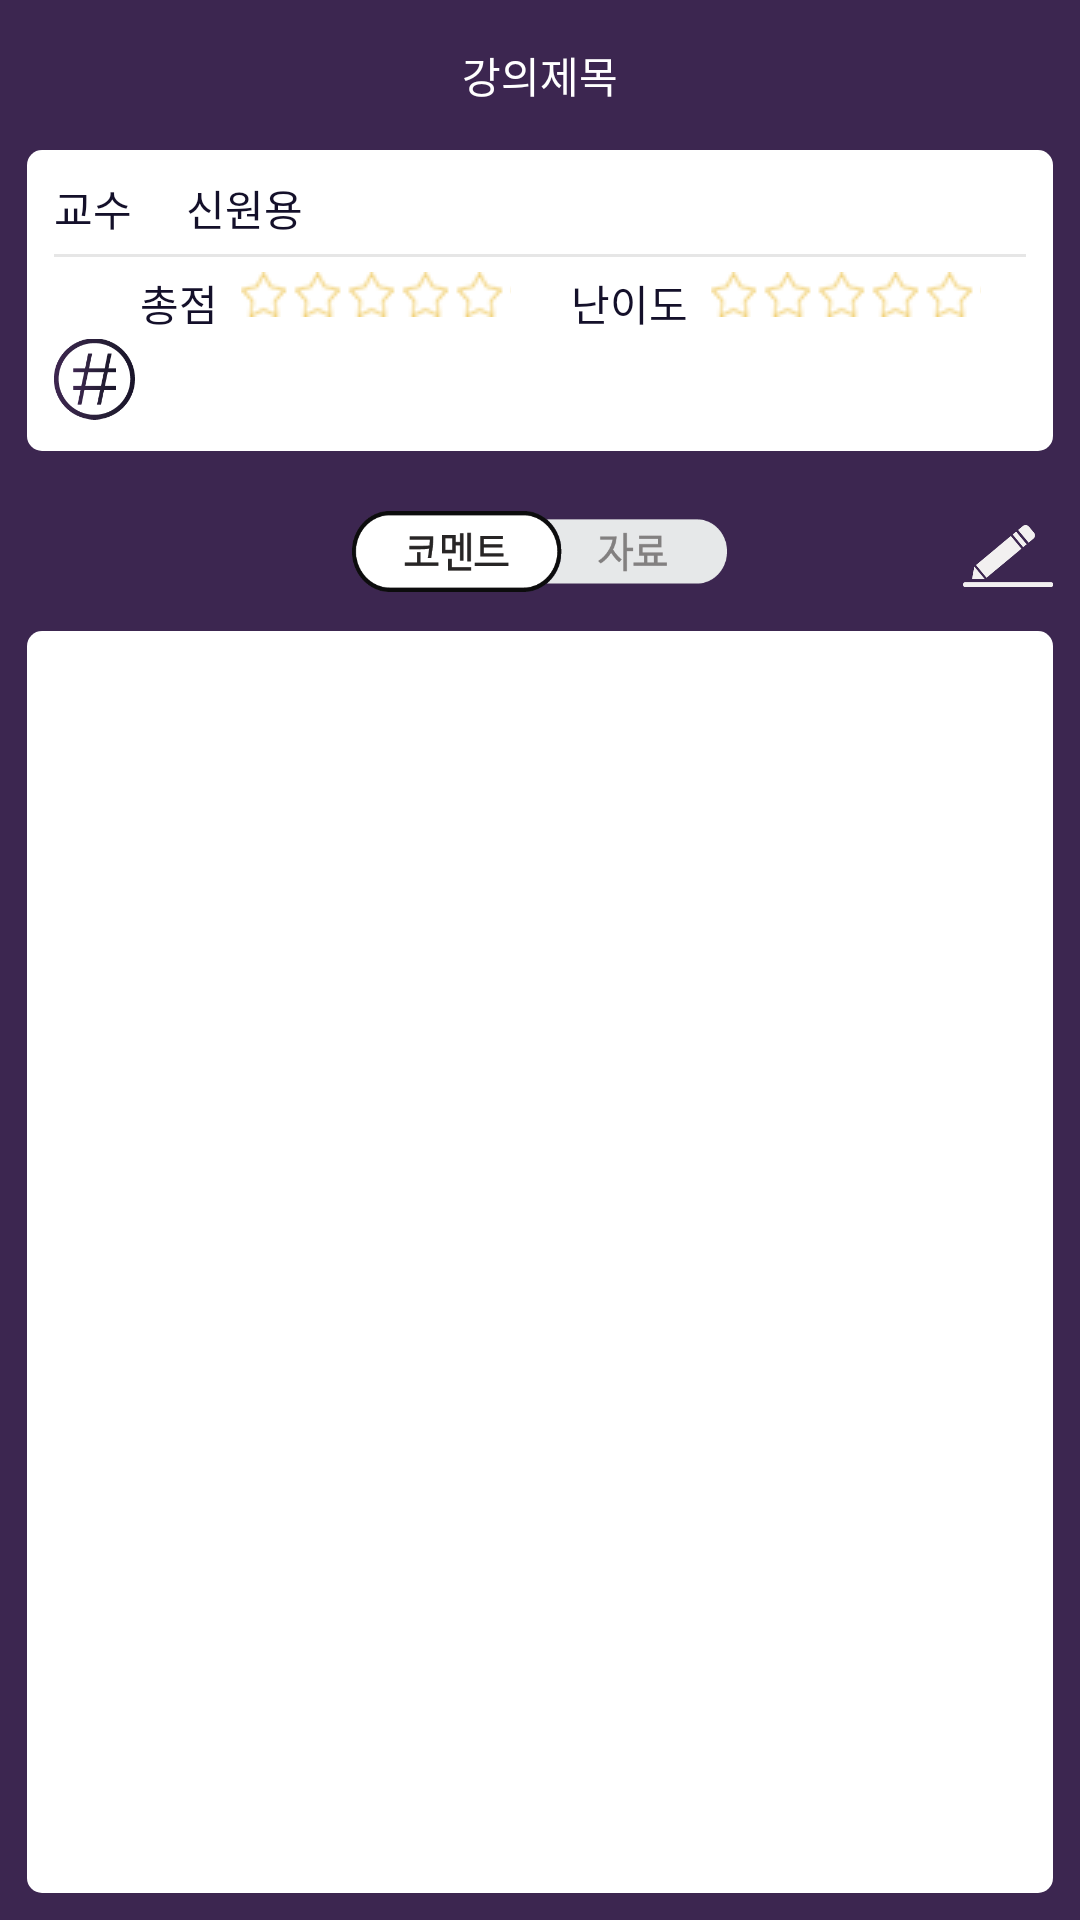

Write the Android layout XML for this screen, with the resource values it uses.
<!-- AndroidManifest.xml: application theme AppTheme -->
<!-- res/layout/activity_lecture_detail.xml -->
<?xml version="1.0" encoding="utf-8"?>

<LinearLayout
    xmlns:android="http://schemas.android.com/apk/res/android"
    xmlns:tools="http://schemas.android.com/tools"
    android:layout_width="match_parent"
    android:layout_height="match_parent"
    android:background="@color/ct_purple"
    android:paddingRight="9dp"
    android:paddingLeft="9dp"
    android:paddingBottom="9dp"
    android:orientation="vertical"
    tools:context="garmter.com.camtalk.activity.LectureDetailActivity">

    <TextView
        android:id="@+id/tvTitle"
        android:layout_width="match_parent"
        android:layout_height="50dp"
        android:textColor="@color/ct_white"
        android:text="강의제목"
        android:gravity="center"/>

    <RelativeLayout
        android:orientation="vertical"
        android:layout_width="match_parent"
        android:layout_height="wrap_content"
        android:background="@drawable/solid_box_white"
        android:padding="9dp">

        <TextView
            android:id="@+id/tvLavel"
            android:layout_width="wrap_content"
            android:layout_height="wrap_content"
            android:text="교수"
            android:textColor="@color/ct_black"
            android:paddingRight="18dp"/>

        <TextView
            android:id="@+id/tvProfessor"
            android:layout_width="wrap_content"
            android:layout_height="wrap_content"
            android:layout_toRightOf="@id/tvLavel"
            android:text="신원용"
            android:textColor="@color/ct_black"/>

        <View
            android:id="@+id/viewMidLine"
            android:layout_width="match_parent"
            android:layout_height="1dp"
            android:background="@color/ct_light_grey"
            android:layout_below="@id/tvLavel"
            android:layout_marginTop="5dp"
            android:layout_marginBottom="5dp"/>

        <LinearLayout
            android:id="@+id/layoutAverage"
            android:layout_width="wrap_content"
            android:layout_height="wrap_content"
            android:orientation="horizontal"
            android:layout_below="@id/viewMidLine"
            android:layout_alignParentRight="true">

            <TextView
                android:id="@+id/tvAverage"
                android:layout_width="wrap_content"
                android:layout_height="wrap_content"
                android:layout_gravity="center_vertical"
                android:text="총점"
                android:paddingRight="7.5dp"
                android:textColor="@color/ct_black"/>

            <RatingBar
                android:id="@+id/rbAverage"
                android:layout_width="wrap_content"
                android:layout_height="wrap_content"
                style="@style/starRatingBar2"
                android:isIndicator="true" />

            <TextView
                android:id="@+id/tvDegree"
                android:layout_width="wrap_content"
                android:layout_height="wrap_content"
                android:layout_gravity="center_vertical"
                android:text="난이도"
                android:paddingLeft="20dp"
                android:paddingRight="7.5dp"
                android:textColor="@color/ct_black"/>

            <RatingBar
                android:id="@+id/rbDegree"
                android:layout_width="wrap_content"
                android:layout_height="wrap_content"
                style="@style/starRatingBar2"
                android:isIndicator="true"
                android:layout_marginRight="15dp"/>
        </LinearLayout>

        <ImageView
            android:id="@+id/imgHashTag"
            android:layout_width="30dp"
            android:layout_height="30dp"
            android:src="@drawable/img_hashtag"
            android:paddingRight="3dp"
            android:layout_below="@id/layoutAverage"/>

        <TextView
            android:id="@+id/tvTags"
            android:layout_width="match_parent"
            android:layout_height="wrap_content"
            android:layout_below="@id/layoutAverage"
            android:layout_toRightOf="@id/imgHashTag"
            android:textColor="@color/ct_black"
            android:includeFontPadding="true"
            android:lineSpacingExtra="4dp"/>
    </RelativeLayout>

    <RelativeLayout
        android:layout_width="match_parent"
        android:layout_height="wrap_content"
        android:paddingTop="20dp"
        android:layout_marginBottom="10dp">

        <ImageView
            android:layout_width="25dp"
            android:layout_height="25dp"
            android:src="@drawable/img_find"
            android:visibility="gone"/>

        <ToggleButton
            android:id="@+id/tbSwitch"
            android:layout_width="125dp"
            android:background="@drawable/toggle_comment_data"
            android:layout_centerHorizontal="true"
            android:text=""
            android:textOff=""
            android:textOn=""
            android:layout_alignParentTop="true"
            android:layout_height="27dp" />

        <ImageView
            android:id="@+id/ivWrite"
            android:layout_width="30dp"
            android:layout_height="30dp"
            android:layout_alignParentEnd="true"
            android:src="@drawable/img_write"/>
    </RelativeLayout>

    <android.support.v7.widget.RecyclerView
        android:id="@+id/rvComment"
        android:layout_width="match_parent"
        android:layout_height="match_parent"
        android:padding="9dp"
        android:background="@drawable/solid_box_white">
    </android.support.v7.widget.RecyclerView>

    <android.support.v7.widget.RecyclerView
        android:id="@+id/rvData"
        android:layout_width="match_parent"
        android:layout_height="match_parent"
        android:padding="9dp"
        android:background="@drawable/solid_box_white">
    </android.support.v7.widget.RecyclerView>
</LinearLayout>
<!-- resources referenced by this layout -->
<resources>
  <color name="ct_black">#14102A</color>
  <color name="ct_light_grey">#E6E6E6</color>
  <color name="ct_purple">#3C2650</color>
  <color name="ct_white">#ffffff</color>
  <!-- drawable img_find: png bitmap (drawable, 2589 bytes) -->
  <!-- drawable img_hashtag: png bitmap (drawable, 5051 bytes) -->
  <!-- drawable img_write: png bitmap (drawable, 2020 bytes) -->
  <!-- drawable solid_box_white (drawable) -->
  <?xml version="1.0" encoding="utf-8"?>
  
  <shape xmlns:android="http://schemas.android.com/apk/res/android"
      android:padding="10dp"
      android:shape="rectangle">
  
      <solid android:color="@color/ct_white" />
  
      <corners
          android:bottomLeftRadius="5dp"
          android:bottomRightRadius="5dp"
          android:topLeftRadius="5dp"
          android:topRightRadius="5dp" />
  </shape>
  <!-- drawable toggle_comment_data (drawable) -->
  <?xml version="1.0" encoding="utf-8"?>
  
  <selector xmlns:android="http://schemas.android.com/apk/res/android">
      <item android:drawable="@drawable/toggle_data" android:state_checked="true"/>
      <item android:drawable="@drawable/toggle_comment" android:state_checked="false"/>
  </selector>
  <style name="starRatingBar2" parent="@android:style/Widget.RatingBar">
          <item name="android:indeterminateOnly">false</item>
          <item name="android:progressDrawable">@drawable/custom_ratingbar_full2</item>
          <item name="android:minHeight">15dp</item>
          <item name="android:maxHeight">100dp</item>
          <item name="android:adjustViewBounds">true</item>
          <item name="android:thumb">@null</item>
      </style>
  <style name="AppTheme" parent="Theme.AppCompat.DayNight.NoActionBar">
          
          <item name="colorPrimary">@color/ct_purple</item>
          <item name="colorPrimaryDark">@color/ct_black</item>
          <item name="colorAccent">@color/ct_light_grey</item>
          <item name="android:windowBackground">@drawable/background</item>
      </style>
  <!-- drawable toggle_data: png bitmap (drawable, 7455 bytes) -->
  <!-- drawable custom_ratingbar_full2 (drawable) -->
  <?xml version="1.0" encoding="utf-8"?>
  
  <layer-list xmlns:android="http://schemas.android.com/apk/res/android">
      <item android:id="@android:id/background"
          android:drawable="@drawable/custom_ratingbar_full_empty2"/>
      <item android:id="@android:id/secondaryProgress"
          android:drawable="@drawable/custom_ratingbar_full_empty2"/>
      <item android:id="@android:id/progress"
          android:drawable="@drawable/custom_ratingbar_full_filled2"/>
  </layer-list>
  <!-- drawable background: png bitmap (drawable, 2735 bytes) -->
  <!-- drawable custom_ratingbar_full_empty2 (drawable) -->
  <?xml version="1.0" encoding="utf-8"?>
  
  <selector xmlns:android="http://schemas.android.com/apk/res/android">
  
      <item android:state_pressed="true"
          android:state_window_focused="true"
          android:drawable="@drawable/rating_empty2"/>
      <item android:state_focused="true"
          android:state_window_focused="true"
          android:drawable="@drawable/rating_empty2"/>
      <item android:state_selected="true"
          android:state_window_focused="true"
          android:drawable="@drawable/rating_empty2"/>
      <item android:drawable="@drawable/rating_empty2"/>
  
  </selector>
  <!-- drawable custom_ratingbar_full_filled2 (drawable) -->
  <?xml version="1.0" encoding="utf-8"?>
  
  <selector xmlns:android="http://schemas.android.com/apk/res/android">
  
          <item android:state_pressed="true"
              android:state_window_focused="true"
              android:drawable="@drawable/rating_full2"/>
  
  
          <item android:state_focused="true"
              android:state_window_focused="true"
              android:drawable="@drawable/rating_full2"/>
  
          <item android:state_selected="true"
              android:state_window_focused="true"
              android:drawable="@drawable/rating_full2"/>
  
          <item android:drawable="@drawable/rating_full2"/>
  </selector>
</resources>
